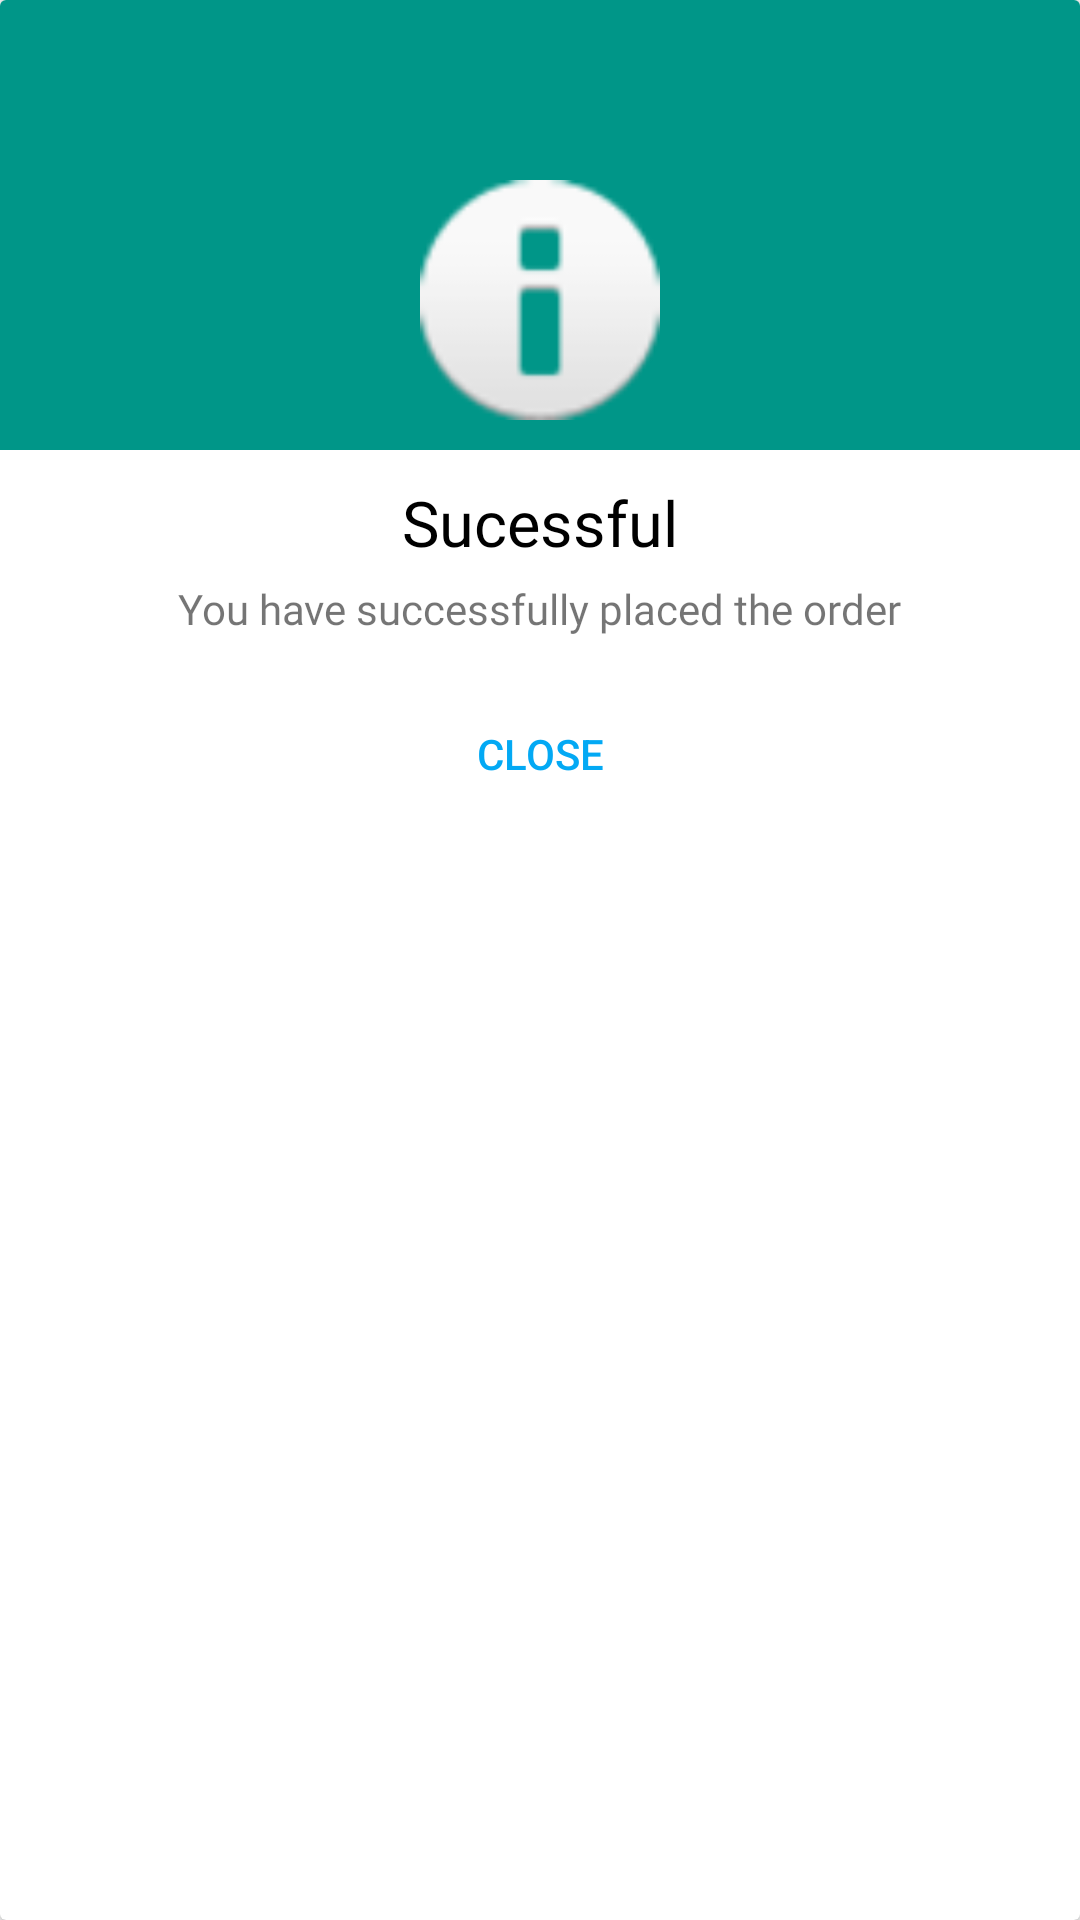

Write the Android layout XML for this screen, with the resource values it uses.
<!-- AndroidManifest.xml: application theme AppTheme -->
<!-- res/layout/successfull_dailog.xml -->
<?xml version="1.0" encoding="utf-8"?>
<androidx.cardview.widget.CardView xmlns:android="http://schemas.android.com/apk/res/android"
    android:layout_width="match_parent"
    android:layout_height="600dp">
    <RelativeLayout
        android:layout_width="match_parent"
        android:layout_height="match_parent">
       <RelativeLayout
           android:id="@+id/body"
           android:background="#009688"
           android:layout_width="match_parent"
           android:layout_height="150dp">
           <ImageView
               android:id="@+id/tick"
               android:layout_marginTop="60dp"
               android:src="@android:drawable/ic_dialog_info"
               android:layout_centerHorizontal="true"
               android:layout_width="80dp"
               android:layout_height="80dp"
               android:contentDescription="@string/tick" />

       </RelativeLayout>
        <TextView
            android:id="@+id/message_dailog"
            android:layout_below="@+id/body"
            android:layout_centerHorizontal="true"
            android:layout_marginTop="10dp"
            android:text="@string/sucessful"
            android:textColor="#000"
            android:fontFamily="@font/roboto_regular"
            android:textSize="21sp"
            android:layout_width="wrap_content"
            android:layout_height="wrap_content"/>
        <TextView
            android:id="@+id/message_sub_dailog"
            android:layout_below="@+id/message_dailog"
            android:layout_centerHorizontal="true"
            android:layout_marginTop="5dp"
            android:text="@string/you_have_successfully_placed_the_order"
            android:fontFamily="@font/roboto_regular"
            android:textSize="14sp"
            android:layout_width="wrap_content"
            android:layout_height="wrap_content"/>
        <Button
            android:id="@+id/close_dailog"
            android:foreground="?attr/selectableItemBackground"
            android:layout_width="wrap_content"
            android:text="@string/close"
            style="@style/Widget.AppCompat.Button.Borderless.Colored"
            android:layout_below="@+id/message_sub_dailog"
            android:layout_centerHorizontal="true"
            android:layout_marginTop="15dp"
            android:layout_height="wrap_content"
/>
    </RelativeLayout>

</androidx.cardview.widget.CardView>
<!-- resources referenced by this layout -->
<resources>
  <string name="close">close</string>
  <string name="sucessful">Sucessful</string>
  <string name="tick">tick</string>
  <string name="you_have_successfully_placed_the_order">You have successfully placed the order</string>
  <style name="AppTheme" parent="Theme.Design.Light.NoActionBar">
          
          <item name="colorPrimary">@color/colorPrimary</item>
          <item name="colorPrimaryDark">@color/colorPrimaryDark</item>
          <item name="colorAccent">@color/colorAccent</item>
      </style>
  <color name="colorPrimary">#F44336</color>
  <color name="colorPrimaryDark">#D32F2F</color>
  <color name="colorAccent">#03A9F4</color>
</resources>
